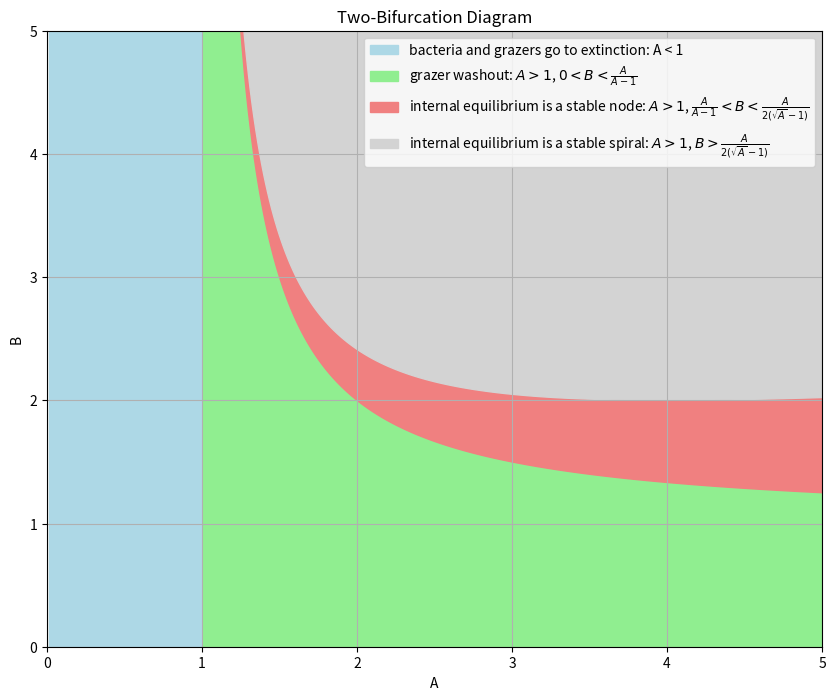

Recreate this plot in Python.
import numpy as np
import matplotlib.pyplot as plt

A_values = np.linspace(0.01, 5, 400)  # A should be positive, start slightly above 0

# Define the boundary functions for B as functions of A
def boundary_B_A_less_1(A):
    return np.nan * A

def boundary_B_grazer_washout(A):
    return A / (A - 1)

def boundary_B_internal(A):
    return A / (2 * (-1 + np.sqrt(A)))

# Initialize the plot
plt.figure(figsize=(10, 8))

# Plotting region 1
plt.fill_between(A_values, 0, np.max(A_values), where=(A_values < 1),
                 color="lightblue", label="bacteria and grazers go to extinction: A < 1")

# Plotting region 2
plt.fill_between(A_values, 0, boundary_B_grazer_washout(A_values), where=(A_values > 1),
                 color="lightgreen", label=r"grazer washout: $A > 1$, $0 < B < \frac{A}{A-1}$")

# Plotting region 3
plt.fill_between(A_values, boundary_B_grazer_washout(A_values), boundary_B_internal(A_values),
                 where=(A_values > 1), color="lightcoral",
                 label=r"internal equilibrium is a stable node: $A > 1$, $\frac{A}{A-1} < B < \frac{A}{2(\sqrt{A}-1)}$")

# Plotting region 4
plt.fill_between(A_values, boundary_B_internal(A_values), np.max(A_values),
                 where=(A_values > 1), color="lightgrey",
                 label=r"internal equilibrium is a stable spiral: $A > 1$, $B > \frac{A}{2(\sqrt{A}-1)}$")

plt.xlabel("A")
plt.ylabel("B")
plt.xlim(0, 5) # A goes from 0 to 5
plt.ylim(0, 5) # B goes from 0 to 5
plt.legend(loc="upper right")
plt.title("Two-Bifurcation Diagram")
plt.grid(True)
plt.show()
